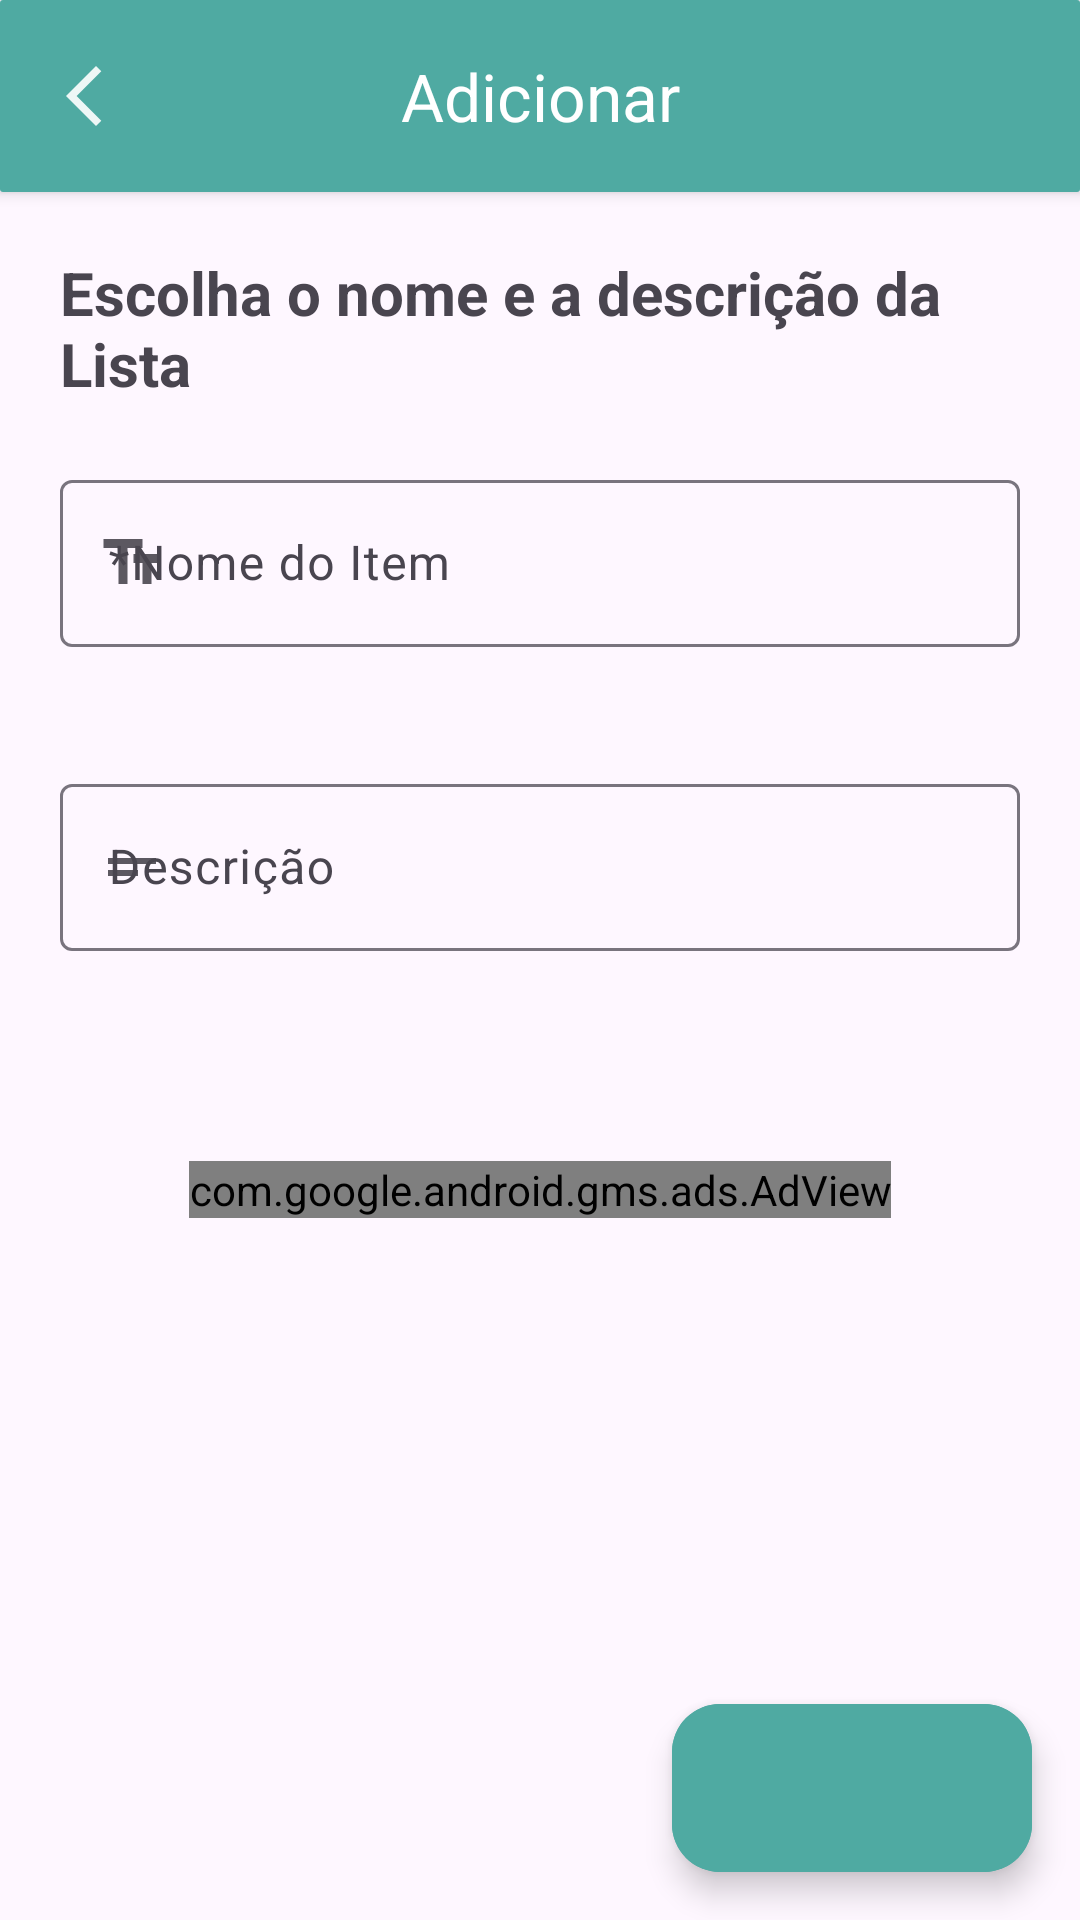

This screen was rendered from an Android layout file. Write that file and the resources it references.
<!-- AndroidManifest.xml: application theme Theme.Listinha -->
<!-- res/layout/fragment_add_edit_screen_list.xml -->
<?xml version="1.0" encoding="utf-8"?>
<androidx.constraintlayout.widget.ConstraintLayout xmlns:android="http://schemas.android.com/apk/res/android"
    xmlns:app="http://schemas.android.com/apk/res-auto"
    xmlns:tools="http://schemas.android.com/tools"
    android:layout_width="match_parent"
    android:layout_height="match_parent"
    android:fitsSystemWindows="true"
    >

<ScrollView
    android:id="@+id/scrollview_add_edit_screen_list"
    android:layout_width="match_parent"
    android:layout_height="0dp"
    app:layout_constraintTop_toTopOf="parent"
    app:layout_constraintStart_toStartOf="parent"
    app:layout_constraintEnd_toEndOf="parent"
    app:layout_constraintBottom_toBottomOf="parent"
    app:layout_constraintVertical_bias="0"
    >

<androidx.constraintlayout.widget.ConstraintLayout
    android:layout_width="match_parent"
    android:layout_height="match_parent"
    >

    <com.google.android.material.card.MaterialCardView
        android:id="@+id/card_view_list_screen_edit"
        android:layout_width="match_parent"
        android:layout_height="wrap_content"
        style="@style/Widget.Material3.CardView.Elevated"
        app:cardElevation="3dp"
        app:layout_constraintTop_toTopOf="parent"
        app:layout_constraintStart_toStartOf="parent"
        app:layout_constraintEnd_toEndOf="parent"
        app:cardCornerRadius="1dp">
        <com.google.android.material.appbar.AppBarLayout
            android:id="@+id/appbar_list_screen_edit"
            android:layout_width="match_parent"
            android:layout_height="wrap_content"
            style="@style/Widget.Material3.Toolbar.">

            <com.google.android.material.appbar.MaterialToolbar
                android:id="@+id/toolbar_list_screen_edit"
                android:layout_width="match_parent"
                android:layout_height="?attr/actionBarSize"
                app:title="@string/toolbar_title_add"
                app:navigationIcon="@drawable/ic_baseline_arrow_back_ios_new_24"
                app:titleTextColor="@color/white"
                app:navigationIconTint="@color/white"
                app:titleCentered="true"
                />

        </com.google.android.material.appbar.AppBarLayout>
    </com.google.android.material.card.MaterialCardView>

    <TextView
        android:id="@+id/text_view_title_add_edit_list"
        android:layout_width="0dp"
        android:layout_height="wrap_content"
        app:layout_constraintTop_toBottomOf="@+id/card_view_list_screen_edit"
        app:layout_constraintStart_toStartOf="parent"
        app:layout_constraintEnd_toEndOf="parent"
        android:textStyle="bold"
        android:textSize="20sp"
        android:layout_margin="20dp"
        android:text="@string/add_list"/>














    <com.google.android.material.textfield.TextInputLayout
        android:id="@+id/text_input_name_screen_add_edit_list"
        android:layout_width="match_parent"
        android:layout_height="wrap_content"
        app:layout_constraintStart_toStartOf="parent"
        app:layout_constraintTop_toBottomOf="@+id/text_view_title_add_edit_list"
        android:layout_margin="20dp"
        app:startIconDrawable="@drawable/ic_baseline_text_description"
        app:endIconMode="clear_text"
        app:errorEnabled="true">
        <com.google.android.material.textfield.TextInputEditText
            android:id="@+id/edit_text_name_screen_add_edit_list"
            android:layout_width="match_parent"
            android:layout_height="wrap_content"
            android:hint="@string/edit_text_hint_name"
            />
    </com.google.android.material.textfield.TextInputLayout>

    <com.google.android.material.textfield.TextInputLayout
        android:id="@+id/text_input_description_screen_add_edit_list"
        android:layout_width="match_parent"
        android:layout_height="wrap_content"
        app:layout_constraintStart_toStartOf="parent"
        app:layout_constraintTop_toBottomOf="@id/text_input_name_screen_add_edit_list"
        app:layout_constraintBottom_toTopOf="@+id/adView_add_screen"
        android:layout_margin="20dp"
        app:startIconDrawable="@drawable/ic_baseline_short_text_24"
        app:endIconMode="clear_text"
        >
        <com.google.android.material.textfield.TextInputEditText
            android:id="@+id/edit_text_description_screen_add_edit_list"
            android:layout_width="match_parent"
            android:layout_height="wrap_content"
            android:hint="@string/edit_text_hint_description"
            />
    </com.google.android.material.textfield.TextInputLayout>


    <com.google.android.gms.ads.AdView
        xmlns:ads="http://schemas.android.com/apk/res-auto"
        android:id="@+id/adView_add_screen"
        android:layout_width="wrap_content"
        android:layout_height="wrap_content"
        android:layout_centerHorizontal="true"
        android:layout_alignParentBottom="true"
        ads:adSize="MEDIUM_RECTANGLE"
        ads:adUnitId="@string/ad_id_test"
        android:layout_marginTop="50dp"
        ads:layout_constraintTop_toBottomOf="@+id/text_input_description_screen_add_edit_list"
        ads:layout_constraintBottom_toBottomOf="parent"
        ads:layout_constraintStart_toStartOf="parent"
        ads:layout_constraintEnd_toEndOf="parent">
    </com.google.android.gms.ads.AdView>

</androidx.constraintlayout.widget.ConstraintLayout>

</ScrollView>

    <com.google.android.material.floatingactionbutton.ExtendedFloatingActionButton
        android:id="@+id/fab_save_screen_add_edit_list"
        android:layout_width="wrap_content"
        android:layout_height="wrap_content"
        app:layout_constraintEnd_toEndOf="parent"
        app:layout_constraintBottom_toBottomOf="parent"
        android:backgroundTint="#4FAAA2"
        app:backgroundTint="@color/white"
        android:layout_margin="16dp"
        app:icon="@drawable/ic_baseline_check_24"
        app:iconTint="@color/white"
        />
</androidx.constraintlayout.widget.ConstraintLayout>
<!-- resources referenced by this layout -->
<resources>
  <color name="white">#FFFFFFFF</color>
  <!-- drawable ic_baseline_arrow_back_ios_new_24 (drawable) -->
  <vector android:alpha="0.9" android:height="24dp" android:tint="#000000"
      android:viewportHeight="24" android:viewportWidth="24"
      android:width="24dp" xmlns:android="http://schemas.android.com/apk/res/android">
      <path android:fillColor="@android:color/white" android:pathData="M17.77,3.77l-1.77,-1.77l-10,10l10,10l1.77,-1.77l-8.23,-8.23z"/>
  </vector>
  <!-- drawable ic_baseline_short_text_24 (drawable) -->
  <vector android:alpha="0.9" android:height="24dp" android:tint="#000000"
      android:viewportHeight="24" android:viewportWidth="24"
      android:width="24dp" xmlns:android="http://schemas.android.com/apk/res/android">
      <path android:fillColor="@android:color/white" android:pathData="M4,9h16v2H4V9zM4,13h10v2H4V13z"/>
  </vector>
  <!-- drawable ic_baseline_text_description (drawable) -->
  <vector android:alpha="0.9" android:height="24dp" android:tint="#FFFFFF"
      android:viewportHeight="24" android:viewportWidth="24"
      android:width="24dp" xmlns:android="http://schemas.android.com/apk/res/android">
      <path android:fillColor="@android:color/white" android:pathData="M2.5,4v3h5v12h3V7h5V4H2.5zM21.5,9h-9v3h3v7h3v-7h3V9z"/>
  </vector>
  <string name="ad_id_test">ca-app-pub-1398509773631594/6113438086</string>
  <string name="add_list">Escolha o nome e a descrição da Lista</string>
  <string name="edit_text_hint_description">Descrição</string>
  <string name="edit_text_hint_name">*Nome do Item</string>
  <string name="textview_description_edit">Escolha o nome e a descriçao</string>
  <string name="toolbar_title_add">Adicionar</string>
  <style name="Widget.Material3.Toolbar." parent="Widget.Material3.Toolbar">
          <item name="materialThemeOverlay">@style/ThemeOverlay.App.Toolbar</item>
      </style>
  <style name="Theme.Listinha" parent="Theme.Material3.DayNight.NoActionBar">
          
          <item name="colorPrimary">#4FAAA2</item>
          <item name="colorPrimaryVariant">#4FAAA2</item>
          <item name="colorOnPrimary">@color/white</item>
          
          <item name="colorSecondary">@color/teal_200</item>
          <item name="colorSecondaryVariant">@color/teal_700</item>
          <item name="colorOnSecondary">@color/white</item>
          
          <item name="android:statusBarColor">#4FAAA2</item>
          
          <item name="collapsedTitleGravity">center_horizontal</item>
          <item name="toolbarStyle">@style/Widget.Material3.Toolbar.</item>
      </style>
  <style name="ThemeOverlay.App.Toolbar" parent="">
          <item name="colorSurface">#4FAAA2</item>
          <item name="colorOnSurface">#4FAAA2</item>
      </style>
  <color name="teal_200">#FF03DAC5</color>
  <color name="teal_700">#FF018786</color>
</resources>
